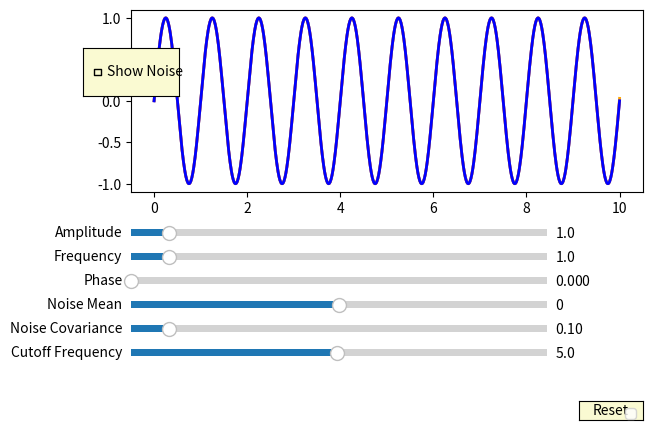

Source code (Python):
import matplotlib.pyplot as plt
from matplotlib.widgets import Slider, Button, CheckButtons
import numpy as np
from scipy import signal

# Глобальна змінна для зберігання згенерованого шуму
global_noise = None

def harmonic_with_noise(t, amplitude, frequency, phase, noise_mean, noise_covariance, show_noise):
    global global_noise
    
    harmonic_signal = amplitude * np.sin(2 * np.pi * frequency * t + phase)
    
    if show_noise:
        if global_noise is None:
            global_noise = np.random.normal(noise_mean, noise_covariance, size=len(t))
        
        return harmonic_signal + global_noise
    else:
        return harmonic_signal

def apply_filter(signal_data, cutoff_freq, filter_type='lowpass', filter_order=4):
    fs = 1 / (t[1] - t[0])
    nyquist = 0.5 * fs
    Wn = cutoff_freq / nyquist
    b, a = signal.butter(filter_order, Wn, btype=filter_type)
    filtered_signal = signal.filtfilt(b, a, signal_data)
    return filtered_signal

initial_amplitude = 1.0
initial_frequency = 1.0
initial_phase = 0.0
initial_noise_mean = 0.0
initial_noise_covariance = 0.1
show_initial_noise = False
initial_cutoff_frequency = 5.0

t = np.linspace(0, 10, 1000)

fig, ax = plt.subplots()
plt.subplots_adjust(left=0.1, bottom=0.5)

noisy_signal = harmonic_with_noise(t, initial_amplitude, initial_frequency, initial_phase, initial_noise_mean, initial_noise_covariance, show_initial_noise)

line_noisy, = ax.plot(t, noisy_signal, lw=2, color='purple', label='Noisy Signal')

axcolor = 'lightgoldenrodyellow'
ax_amplitude = plt.axes([0.1, 0.4, 0.65, 0.03], facecolor=axcolor)
ax_frequency = plt.axes([0.1, 0.35, 0.65, 0.03], facecolor=axcolor)
ax_phase = plt.axes([0.1, 0.3, 0.65, 0.03], facecolor=axcolor)
ax_noise_mean = plt.axes([0.1, 0.25, 0.65, 0.03], facecolor=axcolor)
ax_noise_covariance = plt.axes([0.1, 0.2, 0.65, 0.03], facecolor=axcolor)
ax_cutoff_freq = plt.axes([0.1, 0.15, 0.65, 0.03], facecolor=axcolor)

s_amplitude = Slider(ax_amplitude, 'Amplitude', 0.1, 10.0, valinit=initial_amplitude)
s_frequency = Slider(ax_frequency, 'Frequency', 0.1, 10.0, valinit=initial_frequency)
s_phase = Slider(ax_phase, 'Phase', 0.0, 2*np.pi, valinit=initial_phase)
s_noise_mean = Slider(ax_noise_mean, 'Noise Mean', -1.0, 1.0, valinit=initial_noise_mean)
s_noise_covariance = Slider(ax_noise_covariance, 'Noise Covariance', 0.01, 1.0, valinit=initial_noise_covariance)
s_cutoff_freq = Slider(ax_cutoff_freq, 'Cutoff Frequency', 0.1, 10.0, valinit=initial_cutoff_frequency)

def update(val):
    amplitude = s_amplitude.val
    frequency = s_frequency.val
    phase = s_phase.val
    noise_mean = s_noise_mean.val
    noise_covariance = s_noise_covariance.val
    cutoff_freq = s_cutoff_freq.val
    
    if show_initial_noise:
        global global_noise
        
        if global_noise is None or noise_mean != initial_noise_mean or noise_covariance != initial_noise_covariance:
            global_noise = np.random.normal(noise_mean, noise_covariance, size=len(t))
    
    noisy_signal = harmonic_with_noise(t, amplitude, frequency, phase, noise_mean, noise_covariance, show_initial_noise)
    
    if show_initial_noise:
        filtered_signal = apply_filter(noisy_signal, cutoff_freq)
        line_filtered.set_ydata(filtered_signal)
    else:
        line_filtered.set_ydata(None)
    
    line_noisy.set_ydata(noisy_signal)
    line_original.set_ydata(amplitude * np.sin(2 * np.pi * frequency * t + phase))
    fig.canvas.draw_idle()

s_amplitude.on_changed(update)
s_frequency.on_changed(update)
s_phase.on_changed(update)
s_noise_mean.on_changed(update)
s_noise_covariance.on_changed(update)
s_cutoff_freq.on_changed(update)

rax = plt.axes([0.025, 0.7, 0.15, 0.1], facecolor=axcolor)
check = CheckButtons(rax, ['Show Noise'], [show_initial_noise])

def func(label):
    global show_initial_noise
    show_initial_noise = not show_initial_noise
    update(None)

check.on_clicked(func)

resetax = plt.axes([0.8, 0.025, 0.1, 0.04])
button_reset = Button(resetax, 'Reset', color=axcolor, hovercolor='0.975')

def reset(event):
    s_amplitude.reset()
    s_frequency.reset()
    s_phase.reset()
    s_noise_mean.reset()
    s_noise_covariance.reset()
    s_cutoff_freq.reset()

button_reset.on_clicked(reset)

line_filtered, = ax.plot(t, apply_filter(noisy_signal, initial_cutoff_frequency), lw=2, color='orange', label='Filtered Signal')
line_original, = ax.plot(t, initial_amplitude * np.sin(2 * np.pi * initial_frequency * t + initial_phase), lw=2, color='blue', label='Original Harmonic')

plt.legend()
plt.show()